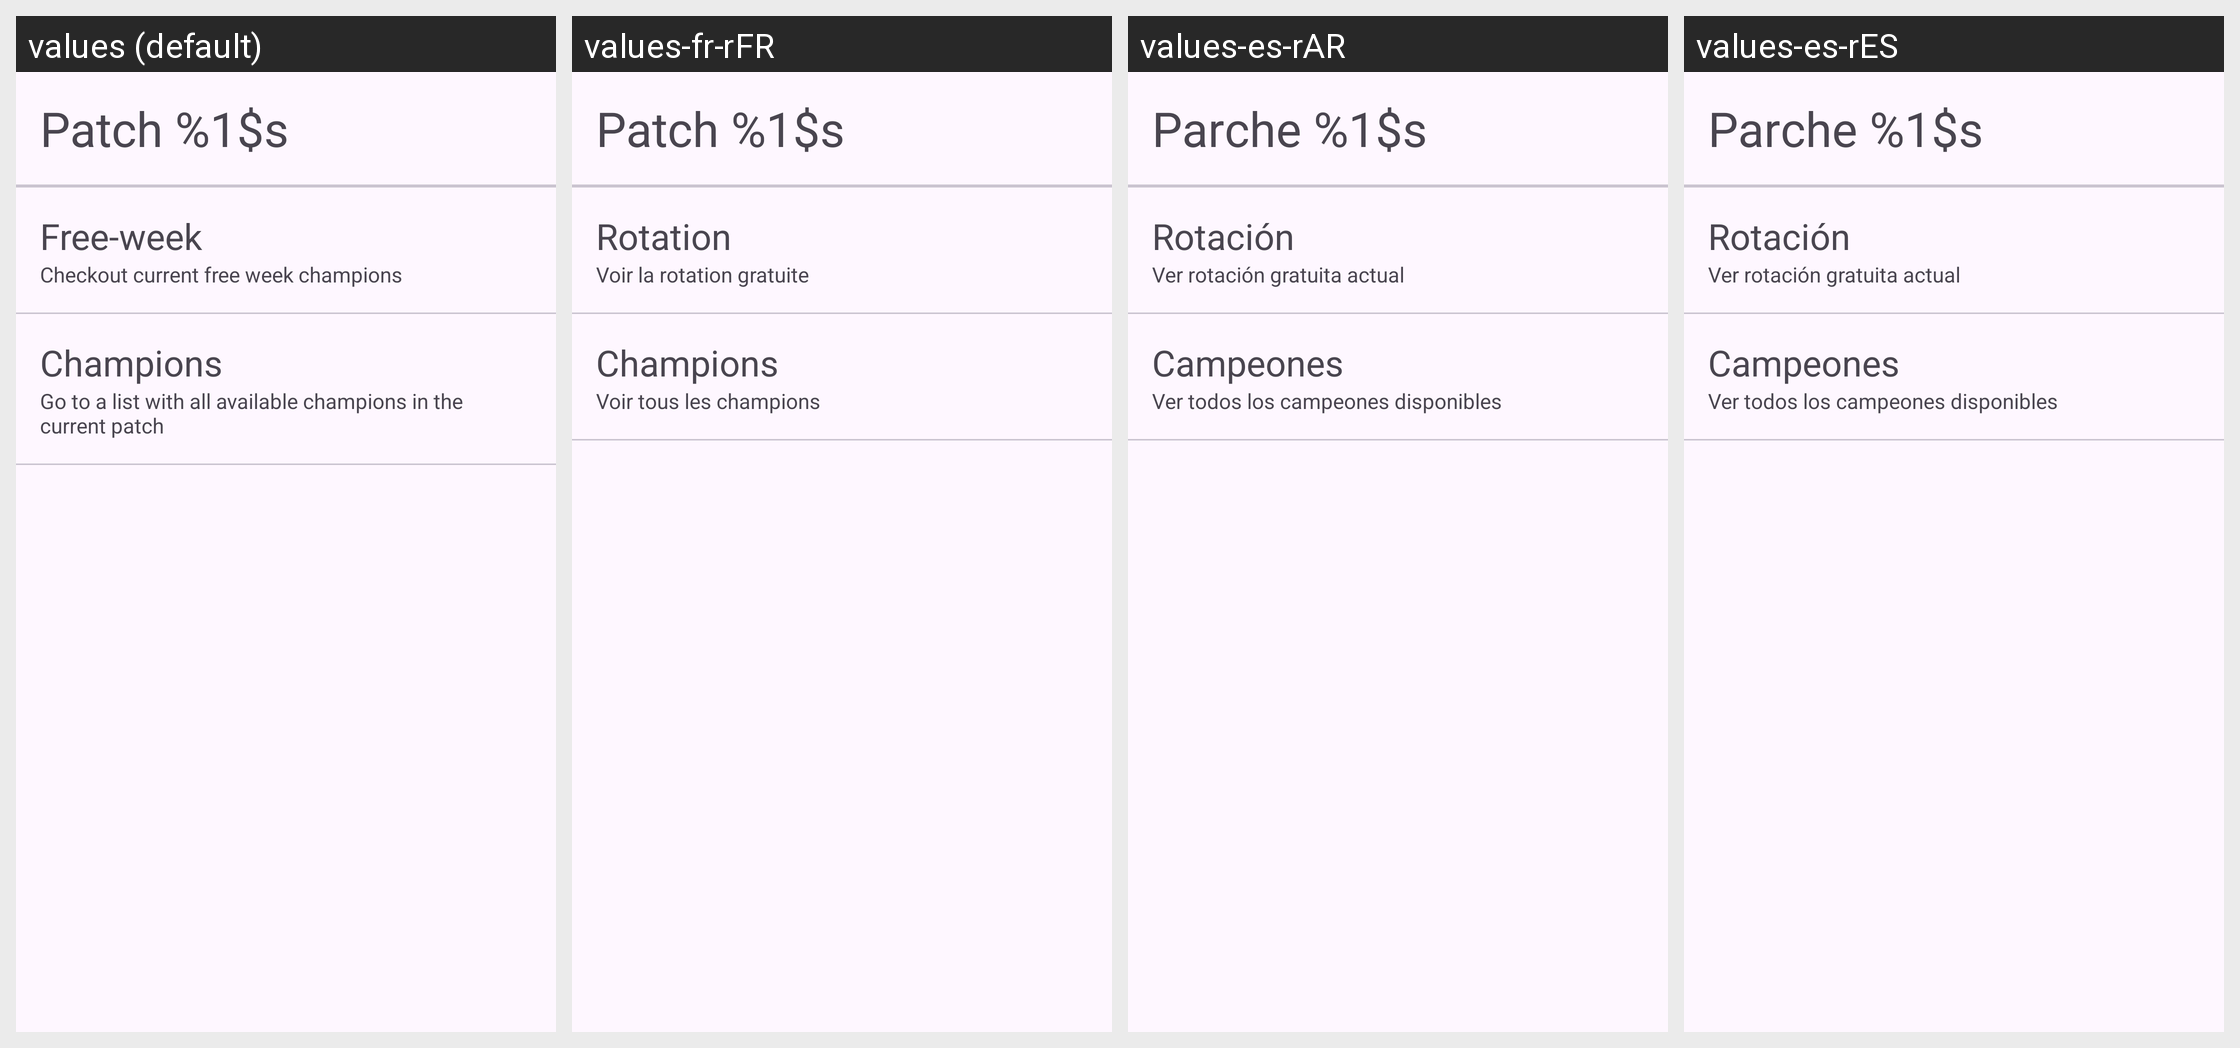

For this localized Android screen grid, give each drawn string resource with its value in every locale shown.
Android screen res/layout/fragment_home.xml rendered under 4 locales, left to right: values (default), values-fr-rFR, values-es-rAR, values-es-rES. Device: Nexus 5 (rendered at 1080×1920; each locale shown at half size, 540×960, under a caption strip naming it); theme Theme.Lilol.
Other locales in the repository, not shown: values-ar-rAE, values-cs, values-cs-rCZ, values-de-rDE, values-el-rGR, values-en-rAU, values-en-rGB, values-en-rSG, values-en-rUS, values-es-rMX, values-hu-rHU, values-id-rID, values-it-rIT, values-ja-rJP, values-ko-rKR, values-pl-rPL, values-pt-rBR, values-ro-rRO, values-ru-rRU, values-th-rTH, values-tr-rTR, values-vi-rVN, values-zh-rCN, values-zh-rMY, values-zh-rTW.
Strings drawn on this screen, with the default value and each locale's value (text and hints the layout hard-codes, and strings that could not be matched under every locale, appear in the picture but are not listed):

patch
  values: Patch %1$s
  values-fr-rFR: Patch %1$s
  values-es-rAR: Parche %1$s
  values-es-rES: Parche %1$s

free_champions
  values: Free-week
  values-fr-rFR: Rotation
  values-es-rAR: Rotación
  values-es-rES: Rotación

home_free_week_tip
  values: Checkout current free week champions
  values-fr-rFR: Voir la rotation gratuite
  values-es-rAR: Ver rotación gratuita actual
  values-es-rES: Ver rotación gratuita actual

all_champions
  values: Champions
  values-fr-rFR: Champions
  values-es-rAR: Campeones
  values-es-rES: Campeones

home_all_champions_tip
  values: Go to a list with all available champions in the current patch
  values-fr-rFR: Voir tous les champions
  values-es-rAR: Ver todos los campeones disponibles
  values-es-rES: Ver todos los campeones disponibles
